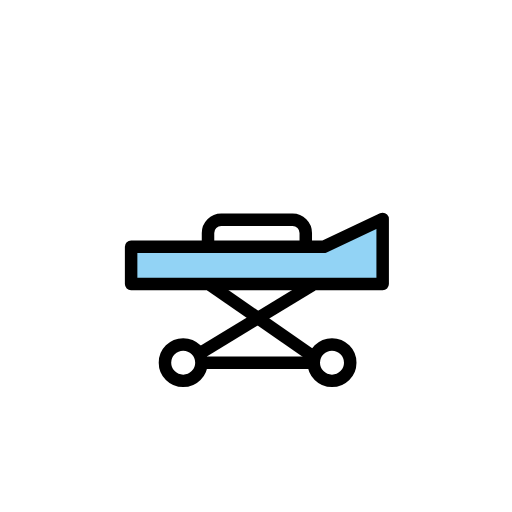
t = 0.00 s
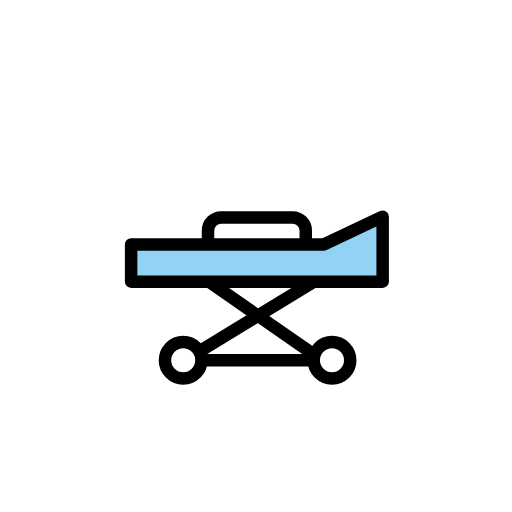
t = 0.48 s
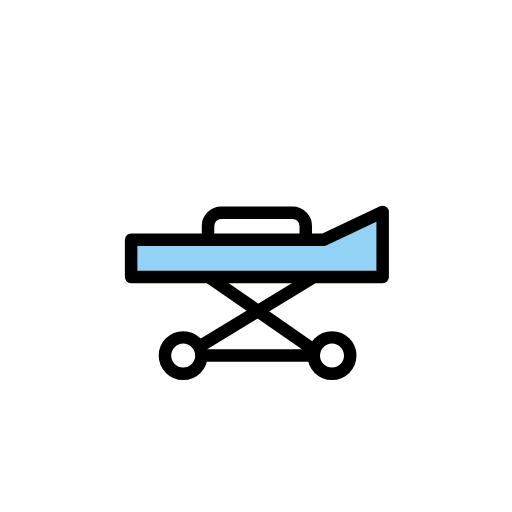
t = 1.43 s
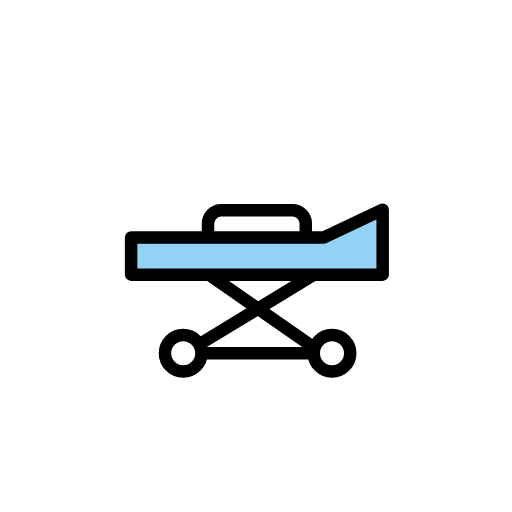
t = 1.90 s
t = 2.38 s: frame unchanged from t = 1.43 s, image omitted
t = 3.33 s: frame unchanged from t = 0.48 s, image omitted

The animated SVG that drew these frames (rendered in a browser with its animation timeline set to each time). Animation: 1 SMIL element (animateTransform=1); one cycle of 3.80 s, repeats indefinitely.

<?xml version='1.0' encoding='utf-8'?>
<svg xmlns="http://www.w3.org/2000/svg" id="emoji" viewBox="-5 -5 82 82" width="200" height="200" role="img">
  <title>OpenMoji: stretcher</title><g><g id="color">
    <polygon fill="#92d3f5" points="46.894 34.519 16 34.519 16 40.484 56.286 40.484 56.286 34.519 56.286 30.072 46.894 34.519" />
  </g>
  <g id="line">
    <polygon fill="none" stroke="#000" stroke-linecap="round" stroke-linejoin="round" stroke-width="2" points="46.894 34.519 16 34.519 16 40.484 56.286 40.484 56.286 34.519 56.286 30.072 46.894 34.519" />
    <path fill="none" stroke="#000" stroke-linecap="round" stroke-linejoin="round" stroke-width="2" d="M28.3152,34.0516V32.31a2.1186,2.1186,0,0,1,2.1186-2.1186H41.8527A2.1185,2.1185,0,0,1,43.9712,32.31v1.7418" />
    <circle cx="24.3397" cy="53.0785" r="2.9215" fill="none" stroke="#000" stroke-linecap="round" stroke-linejoin="round" stroke-width="2" />
    <circle cx="48.1717" cy="53.0785" r="2.9215" fill="none" stroke="#000" stroke-linecap="round" stroke-linejoin="round" stroke-width="2" />
    <line x1="45.0096" x2="27.0111" y1="40.6516" y2="51.5977" fill="none" stroke="#000" stroke-miterlimit="10" stroke-width="2" />
    <line x1="28.6986" x2="45.0096" y1="40.6516" y2="51.9883" fill="none" stroke="#000" stroke-miterlimit="10" stroke-width="2" />
    <line x1="27.2612" x2="45.2503" y1="53.0785" y2="53.0785" fill="none" stroke="#000" stroke-miterlimit="10" stroke-width="2" />
  </g>
<animateTransform attributeName="transform" type="translate" values="0 0;0 -1.5;0 0" dur="3.8s" repeatCount="indefinite" /></g></svg>
